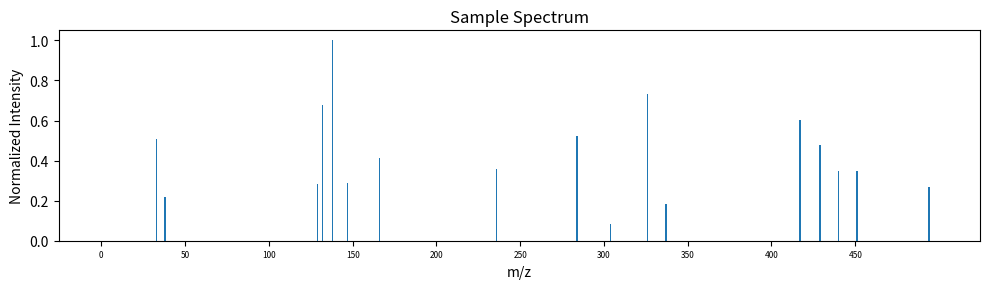

Write the Python code that produced this figure.
# Author: Alex Seager
# Last Version: 6/11/25
#
# Description: I am attempting to model and simulate MS data. I generate a matrix of molecules 
# and their artificial spectra with a random value at each 'Wavelength.' This creates the 
# spectral matrix where we can pull out columns (spectra) and combine them using mixing ratio 
# and other distortions (broadening?). Parameters of teh spectral matrix include sparsity, 
# similarity, and the number of molecules and wavelengths. one can also specify the resolution 
# of the data and parameters of the mixed signal

import matplotlib.pyplot as plt
import numpy as np
#np.random.seed(42)  # Seed the random number generator for repropducability 

#Tasks
# could the brute force method even work
# multiplicative noise

#Questions
# 
# should I bother with SNR?
# understand dirichlet distrubution
# exact vs mean k sparsity?
# if we check every entry for >k we end up with only values >k
## How do the parameters converge ie when is it impossible to have a matrix of given parameters
# what is the true distribution of sparsity?


# Defining global parameters
# Data parameters
NUMMOLECULES = 50
NUMWAVELENGTHS = 500
SPARSITY = 0.98
MAXSIMILARITY = 0.5

# Sampling parameters
SAMPLECOMPLEXITY = 3 #np.random.randint(1, NUMMOLECULES+1) # randomize this
SNR = 8

# Generate the random spectra of one molecule given mean sparsity 
#
# Arguments: float sparsity -> what proportion of entries in the matrix are zero
#            int numWavelengths -> how many different wavelengths do we want for each spectrum?
# Returns: a vector -> the spectra of the molecule
def GenerateSpectra(sparsity, numWavelengths):
    # Generate random floats
    values = np.random.rand(numWavelengths)
    # Draw a bernoulli mask -> 0 with prob=sparsity, 1 with prob=1–sparsity 
    mask = np.random.rand(numWavelengths) >= sparsity
    # If this is this zero vector ie the spectra is empty add one peak
    if not mask.any():  
        idx = np.random.randint(numWavelengths)
        mask[idx] = True
    # Zero out according to mask
    v = values * mask

    # Calculate the norm of this vector 
    norm = np.linalg.norm(v)
    return v, norm

# Generate the random spectra of a group of molecules as a matrix given a maximum similarity, 
# number of molecules, and number of wavelengths
#
# Arguments: int numMolecules -> how many molecules do we want to simulate spectra for?
#            int numWavelengths -> how many different wavelengths do we want for each spectrum?
#            float maxSimilarity -> the maximum similarity between any two columns we will allow for our matrix
# Returns: a vector -> matrix representing the spectra of the molecules
def GenerateMatrix(numMolecules, numWavelengths, maxSimilarity):
    
    # Store normalized columns for similarity checks
    A_norm = np.zeros((numWavelengths, 0))
    # List of accepted raw spectra
    columns = []

    # Keep going until we have enough columns
    while len(columns) < numMolecules:
        # Draw one sparse spectrum + its norm
        v, norm_v = GenerateSpectra(SPARSITY, NUMWAVELENGTHS)
        # Skip spectra which are empty (not using for now)
        if norm_v == 0:
            v_norm = v #it's the zero vector already
        else:
            # Normalize to check cosine similarity
            v_norm = v / norm_v

        # If it’s the first column, accept immediately
        if A_norm.shape[1] == 0:    # do we have zero columns?
            columns.append(v)
            A_norm = np.column_stack((A_norm, v_norm))
            continue

        # Compute max cosine similarity vs. what’s already in A_norm
        if (A_norm.T @ v_norm).max() <= maxSimilarity:
            columns.append(v)
            A_norm = np.column_stack((A_norm, v_norm))
        # Otherwise just loop back and redraw

    # Stack all accepted raw vectors into the final matrix
    A = np.column_stack(columns)
    return A


##############################
#for testing
spectralMatrix = GenerateMatrix(NUMMOLECULES, NUMWAVELENGTHS, MAXSIMILARITY)
##############################


# Get a combined spectra of multiple (randomly selected) molecules 
#
# Arguments: int sampleComplexity -> how many different molecules are we mixing
#            matrix spectralMatrix -> a matrix of spectral data
# Returns: a column vector -> the combined spectra of the sample
def GetSampleSpectrum(sampleComplexity, spectralMatrix):
    spectra = np.zeros(spectralMatrix.shape[0])
    # randomly decide which molecules to add to the sample without replacement
    molecules = np.random.choice(spectralMatrix.shape[1], size = sampleComplexity, replace=False)


    #print("test01: molecules are " , molecules)

    # Create an associated concentration for each molecule which will sum to 1
    concentrations = np.random.dirichlet(alpha=np.ones(sampleComplexity)) #Black box
    # Create counter to iterate concentrations
    j = 0

    #loop through chosen molecules assigning concentrations
    for i in molecules: # the actual integer value not the place in the list


        #concentration = concentrations[j]

        concentration = 1   #TEMPORARY FOR TESTING

        j += 1
       # print("test02: concentration of ", i, "is " , concentration)
        spectra += spectralMatrix[:, i] * concentration
    return spectra, molecules 

# Add multiplicative gaussian noise to a sample spectra
#
# Arguments: int SNR -> desired signal to noise ratio
#            vector spectra -> a spectral sample
# Returns:  vector -> the given spectra with noise added
def AddNoise(snr, spectra):
    # determine which values to add noise to (all the are not zero)
    mask = (spectra != 0)
    # multiplicative noise stddev
    sigma = 1.0 / np.sqrt(snr)
    # draw factors ~ N(1, sigma^2)
    factors = np.random.normal(loc=1.0, scale=sigma, size=spectra.shape)
    #print("noise factors: ", factors)
    # apply only to non-zero entries
    noisy = spectra.copy()
    noisy[mask] = spectra[mask] * factors[mask]
    return noisy

# Plot given spectra
# 
# Arguments: float vector spectra -> a vector representing generated spectra
# Returns: None
def PlotSpectra(spectra, bin_width=1.0, mz_min=0.0):
    spectra = np.array(spectra, dtype=float)

    # Normalize spectrum
    max_val = spectra.max()
    if max_val > 0:
        spectra /= max_val

    num_bins = len(spectra)
    x = np.arange(num_bins) * bin_width + mz_min
    mz_max = x[-1]

    plt.figure(figsize=(10, 3))
    plt.bar(x, spectra, width=bin_width * 0.9)
    plt.xlabel('m/z')
    plt.ylabel('Normalized Intensity')
    plt.title('Sample Spectrum')

    # Determine tick spacing based on range
    range_mz = mz_max - mz_min
    if range_mz <= 100:
        tick_spacing = 5
    elif range_mz <= 400:
        tick_spacing = 25
    else:
        tick_spacing = 50

    xticks = np.arange(mz_min, mz_max + 1, tick_spacing)
    plt.xticks(xticks, fontsize=6)

    plt.tight_layout()
    plt.show()


def main():
    #spectralMatrix = GenerateMatrix(NUMMOLECULES, NUMWAVELENGTHS, MAXSIMILARITY)
    #print(spectralMatrix)
    #u = GenerateSpectra(SPARSITY, NUMWAVELENGTHS)
    #print(u)
    s, selectedMolecules = GetSampleSpectrum(SAMPLECOMPLEXITY, spectralMatrix)
    #print("spectrum: ", s)
    noisySpectra = AddNoise(SNR, s)
    #print("noisy spectra: ", noisySpectra)
    PlotSpectra(noisySpectra)
if __name__ == "__main__":
    main()

